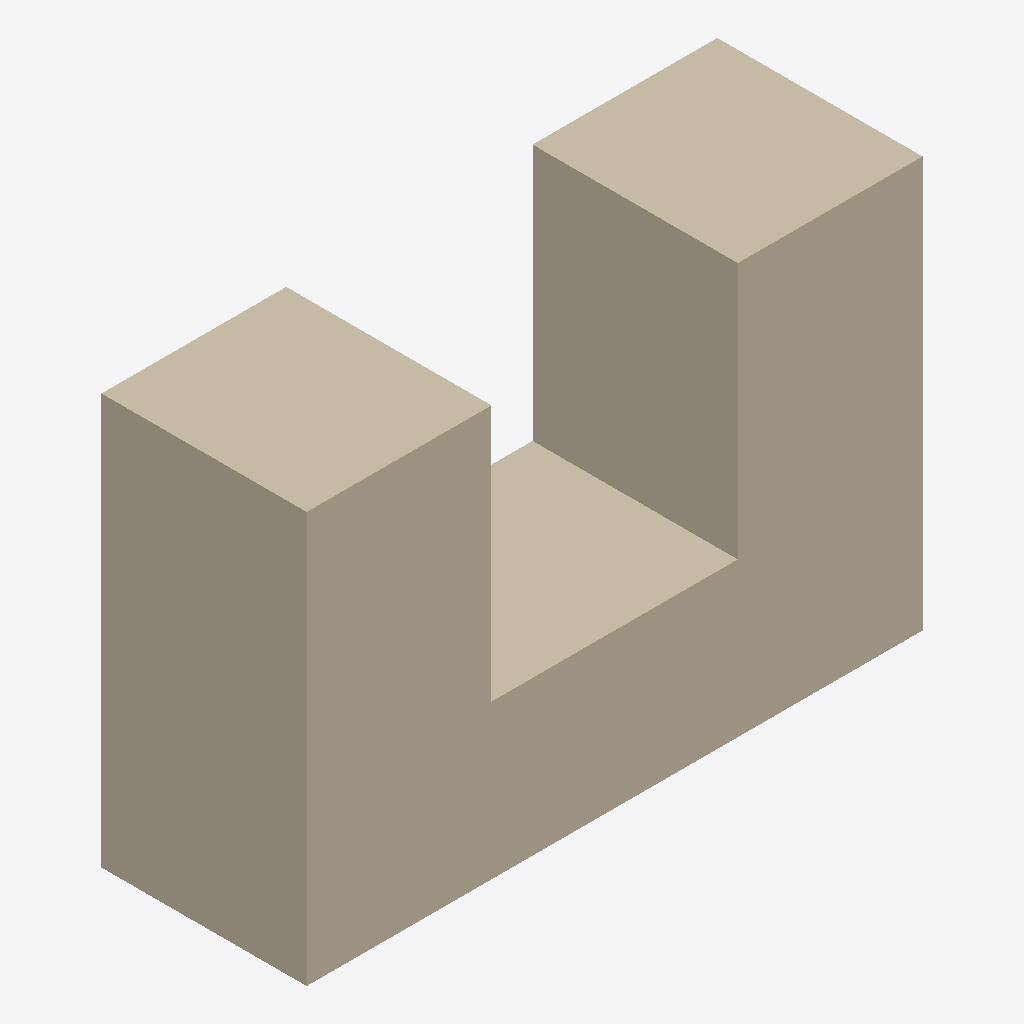
Isometric view of an IFC building model (IFC-SPF (STEP), schema IFC4, length unit millimetre), seen from the south-west, elements coloured by IFC class: 1 wall (beige).
Extent 0.600 m × 0.200 m × 0.400 m (x, y, z). Elements (1): 1 IfcWall.

HEADER;
FILE_DESCRIPTION(('ViewDefinition[DesignTransferView]'),'2;1');
FILE_NAME('/dev/null','2026-10-20T20:36:45+00:00',(''),(''),'IfcOpenShell 0.9.0.post1','IfcOpenShell 0.9.0.post1','Nobody');
FILE_SCHEMA(('IFC4'));
ENDSEC;
DATA;
#1=IFCPROJECT('0S5MusterProjekt00000a',$,'S5 Musterszenario',$,$,$,$,(#10),#5);
#12=IFCSITE('0S5MusterSite000000000',$,'Site',$,$,$,$,$,$,$,$,$,$,$);
#13=IFCBUILDING('0S5MusterGebaeude00000',$,'Building',$,$,$,$,$,$,$,$,$);
#14=IFCBUILDINGSTOREY('0S5MusterGeschoss00000',$,'EG',$,$,$,$,$,$,$);
#18=IFCWALL('0S5MusterFensterwand0a',$,'S5 Fensterwand (synthetisch, 200 mm wie S2)',$,$,#40,#34,$,$);
ENDSEC;
